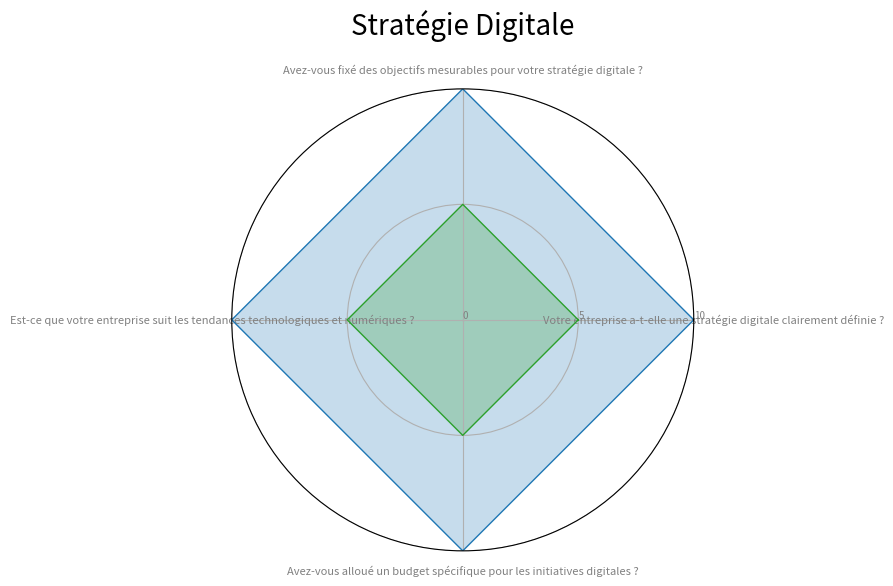
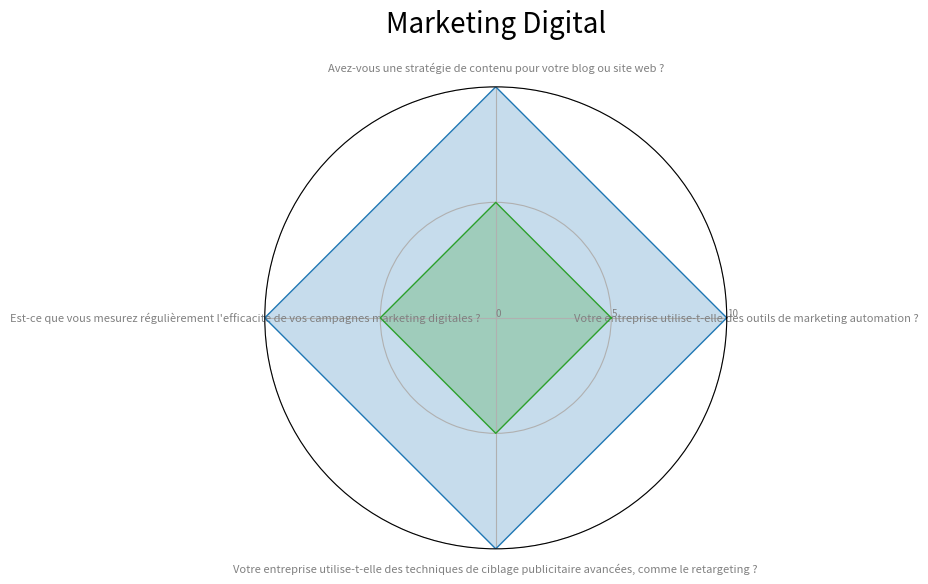
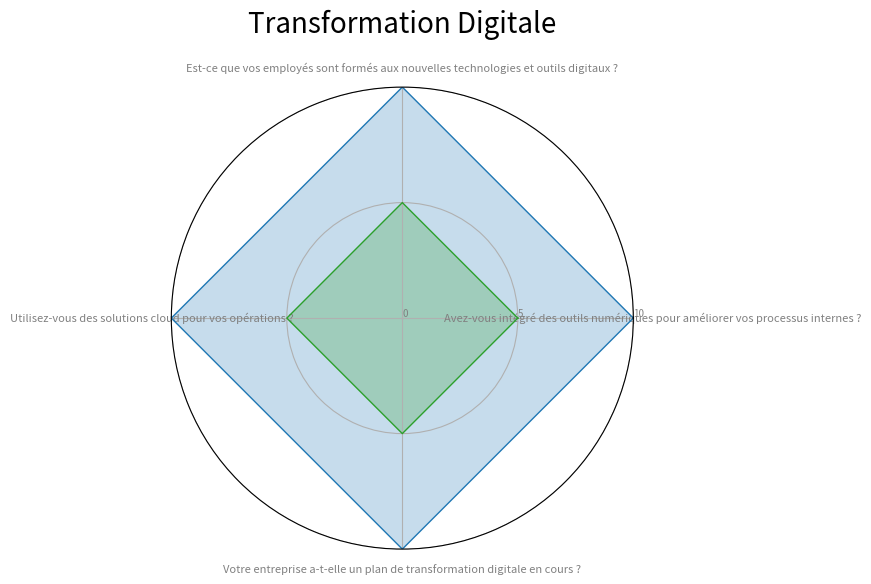
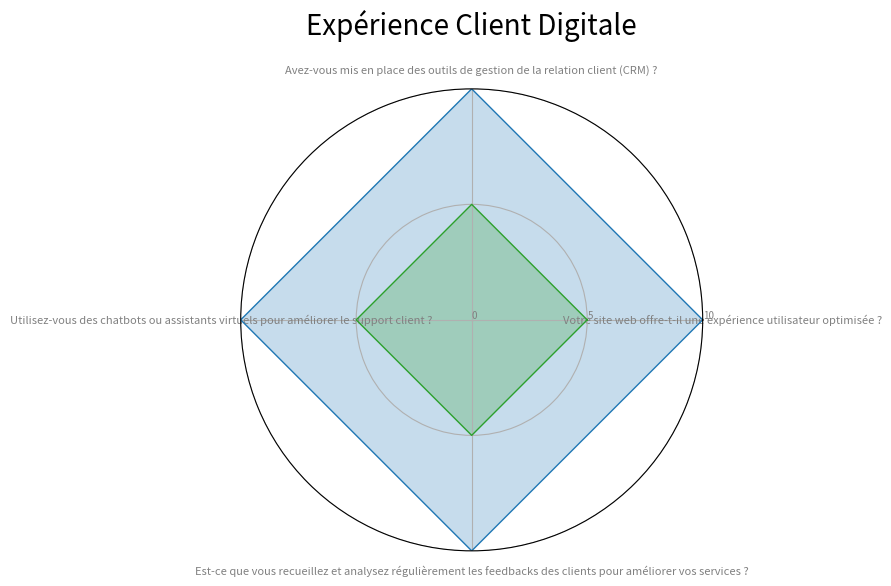

Write the Python code that produced these figures, in order.
import matplotlib.pyplot as plt
import numpy as np

# Data for each axis
data = {
    "Stratégie Digitale": [
        {"question": "Votre entreprise a-t-elle une stratégie digitale clairement définie ?", "scores": [10, 0, 5]},
        {"question": "Avez-vous fixé des objectifs mesurables pour votre stratégie digitale ?", "scores": [10, 0, 5]},
        {"question": "Est-ce que votre entreprise suit les tendances technologiques et numériques ?", "scores": [10, 0, 5]},
        {"question": "Avez-vous alloué un budget spécifique pour les initiatives digitales ?", "scores": [10, 0, 5]},
    ],
    "Marketing Digital": [
        {"question": "Votre entreprise utilise-t-elle des outils de marketing automation ?", "scores": [10, 0, 5]},
        {"question": "Avez-vous une stratégie de contenu pour votre blog ou site web ?", "scores": [10, 0, 5]},
        {"question": "Est-ce que vous mesurez régulièrement l'efficacité de vos campagnes marketing digitales ?", "scores": [10, 0, 5]},
        {"question": "Votre entreprise utilise-t-elle des techniques de ciblage publicitaire avancées, comme le retargeting ?", "scores": [10, 0, 5]},
    ],
    "Transformation Digitale": [
        {"question": "Avez-vous intégré des outils numériques pour améliorer vos processus internes ?", "scores": [10, 0, 5]},
        {"question": "Est-ce que vos employés sont formés aux nouvelles technologies et outils digitaux ?", "scores": [10, 0, 5]},
        {"question": "Utilisez-vous des solutions cloud pour vos opérations ?", "scores": [10, 0, 5]},
        {"question": "Votre entreprise a-t-elle un plan de transformation digitale en cours ?", "scores": [10, 0, 5]},
    ],
    "Expérience Client Digitale": [
        {"question": "Votre site web offre-t-il une expérience utilisateur optimisée ?", "scores": [10, 0, 5]},
        {"question": "Avez-vous mis en place des outils de gestion de la relation client (CRM) ?", "scores": [10, 0, 5]},
        {"question": "Utilisez-vous des chatbots ou assistants virtuels pour améliorer le support client ?", "scores": [10, 0, 5]},
        {"question": "Est-ce que vous recueillez et analysez régulièrement les feedbacks des clients pour améliorer vos services ?", "scores": [10, 0, 5]},
    ],
}

# Function to create a radar chart
def create_radar_chart(title, data):
    labels = [d["question"] for d in data]
    num_vars = len(labels)

    angles = np.linspace(0, 2 * np.pi, num_vars, endpoint=False).tolist()
    angles += angles[:1]

    fig, ax = plt.subplots(figsize=(6, 6), subplot_kw=dict(polar=True))
    plt.xticks(angles[:-1], labels, color='grey', size=8)
    ax.set_rlabel_position(0)
    plt.yticks([0, 5, 10], ["0", "5", "10"], color="grey", size=7)
    plt.ylim(0, 10)

    for scores in zip(*[d["scores"] for d in data]):
        values = list(scores)
        values += values[:1]
        ax.plot(angles, values, linewidth=1, linestyle='solid')
        ax.fill(angles, values, alpha=0.25)

    plt.title(title, size=20, color='black', y=1.1)
    plt.show()

# Create radar charts for each axis
for axis, questions in data.items():
    create_radar_chart(axis, questions)
